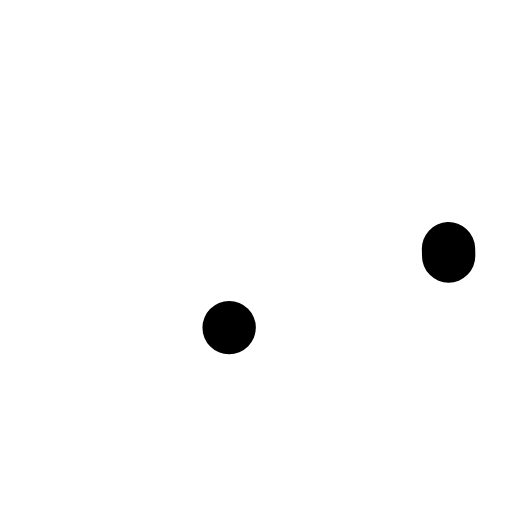
t = 0.00 s
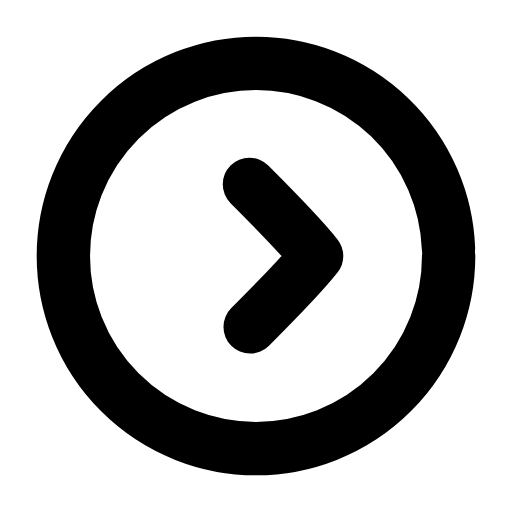
t = 0.22 s
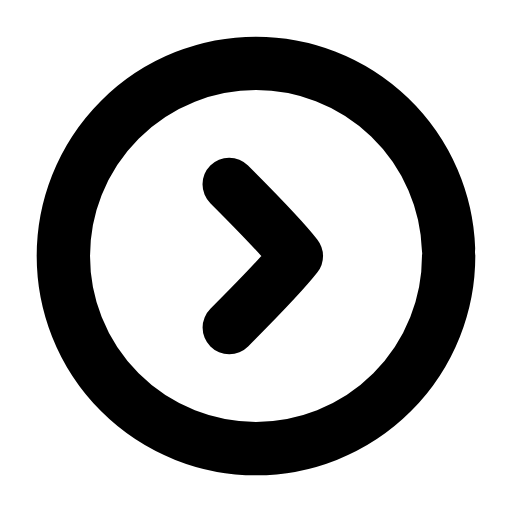
t = 0.45 s
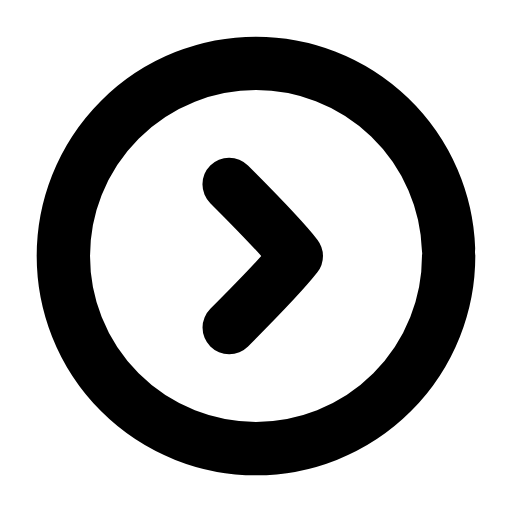
t = 0.66 s
t = 0.89 s: frame unchanged from t = 0.66 s, image omitted
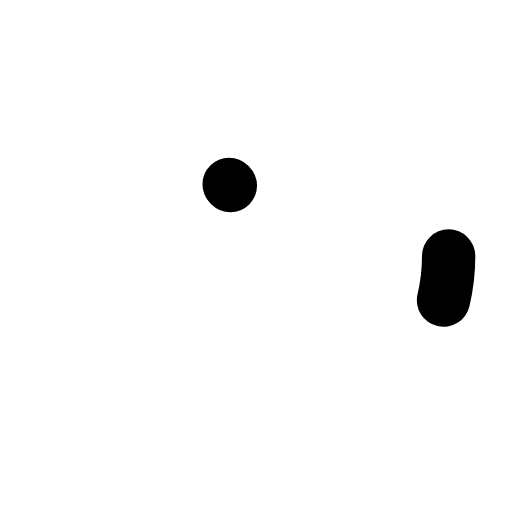
t = 1.12 s

The animated SVG that drew these frames (rendered in a browser with its animation timeline set to each time). Animation: 3 SMIL elements (animate=2,animateTransform=1); one cycle of 1.35 s, repeats indefinitely.

<svg xmlns="http://www.w3.org/2000/svg" width="24" height="24" viewBox="0 0 24 24" fill="none"><g transform="translate(-0.6 -0.6) scale(1.05)"><circle stroke="currentColor" stroke-width="2.381" stroke-linecap="round" stroke-linejoin="round" fill="none" cx="12" cy="12" r="8.6" pathLength="1" stroke-dasharray="1"><animate attributeName="stroke-dashoffset" values="1;1;0;0;0;0;1;1;1" keyTimes="0;0;0.189;0.45;0.6;0.774;0.9;0.9;1" dur="1.35s" repeatCount="indefinite" calcMode="spline" keySplines="0.16 1 0.3 1;0.16 1 0.3 1;0.16 1 0.3 1;0.16 1 0.3 1;0.16 1 0.3 1;0.16 1 0.3 1;0.16 1 0.3 1;0.16 1 0.3 1"/></circle><g><animateTransform attributeName="transform" type="translate" values="0 0;0 0;1.1 0;0 0;0 0;0 0;0 0;1.1 0;0 0;0 0;0 0" keyTimes="0;0.135;0.2475;0.36;0.45;0.6;0.66;0.735;0.81;0.9;1" dur="1.35s" repeatCount="indefinite" calcMode="spline" keySplines="0.16 1 0.3 1;0.16 1 0.3 1;0.16 1 0.3 1;0.16 1 0.3 1;0.16 1 0.3 1;0.16 1 0.3 1;0.16 1 0.3 1;0.16 1 0.3 1;0.16 1 0.3 1;0.16 1 0.3 1"/><path stroke="currentColor" stroke-width="2.381" stroke-linecap="round" stroke-linejoin="round" fill="none" d="M10.8 8.8C12 10 13.1 11.1 13.8 12C13.1 12.9 12 14 10.8 15.2" pathLength="1" stroke-dasharray="1"><animate attributeName="stroke-dashoffset" values="1;1;0;0;0;0;1;1;1" keyTimes="0;0.0315;0.2205;0.45;0.6;0.753;0.879;0.9;1" dur="1.35s" repeatCount="indefinite" calcMode="spline" keySplines="0.16 1 0.3 1;0.16 1 0.3 1;0.16 1 0.3 1;0.16 1 0.3 1;0.16 1 0.3 1;0.16 1 0.3 1;0.16 1 0.3 1;0.16 1 0.3 1"/></path></g></g></svg>
